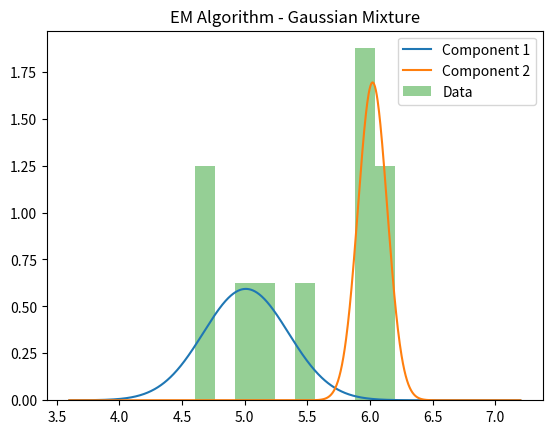

Write Python code to recreate this figure.
import numpy as np
import matplotlib.pyplot as plt
from scipy.stats import norm
X = np.array([5.9, 4.6, 6.2, 4.7, 5.5, 5.0, 5.2, 5.9, 6.0, 6.1])  # example data
np.random.seed(0)
k = 2  
mu = np.random.choice(X, k)
sigma = np.random.random(k) + 0.5
pi = np.ones(k) / k
def e_step(X, mu, sigma, pi):
    gamma = np.zeros((len(X), k))
    for j in range(k):
        gamma[:, j] = pi[j] * norm.pdf(X, mu[j], sigma[j])
    gamma /= gamma.sum(axis=1, keepdims=True)
    return gamma
def m_step(X, gamma):
    N_k = gamma.sum(axis=0)
    mu = np.sum(gamma * X[:, np.newaxis], axis=0) / N_k
    sigma = np.sqrt(np.sum(gamma * (X[:, np.newaxis] - mu)**2, axis=0) / N_k)
    pi = N_k / len(X)
    return mu, sigma, pi
n_iter = 100
for i in range(n_iter):
    gamma = e_step(X, mu, sigma, pi)
    mu, sigma, pi = m_step(X, gamma)
print("Final Means:", mu)
print("Final Std Deviations:", sigma)
print("Final Mixing Coefficients:", pi)
x_vals = np.linspace(min(X)-1, max(X)+1, 1000)
for j in range(k):
    plt.plot(x_vals, pi[j] * norm.pdf(x_vals, mu[j], sigma[j]), label=f'Component {j+1}')
plt.hist(X, bins=10, density=True, alpha=0.5, label='Data')
plt.legend()
plt.title('EM Algorithm - Gaussian Mixture')
plt.show()
